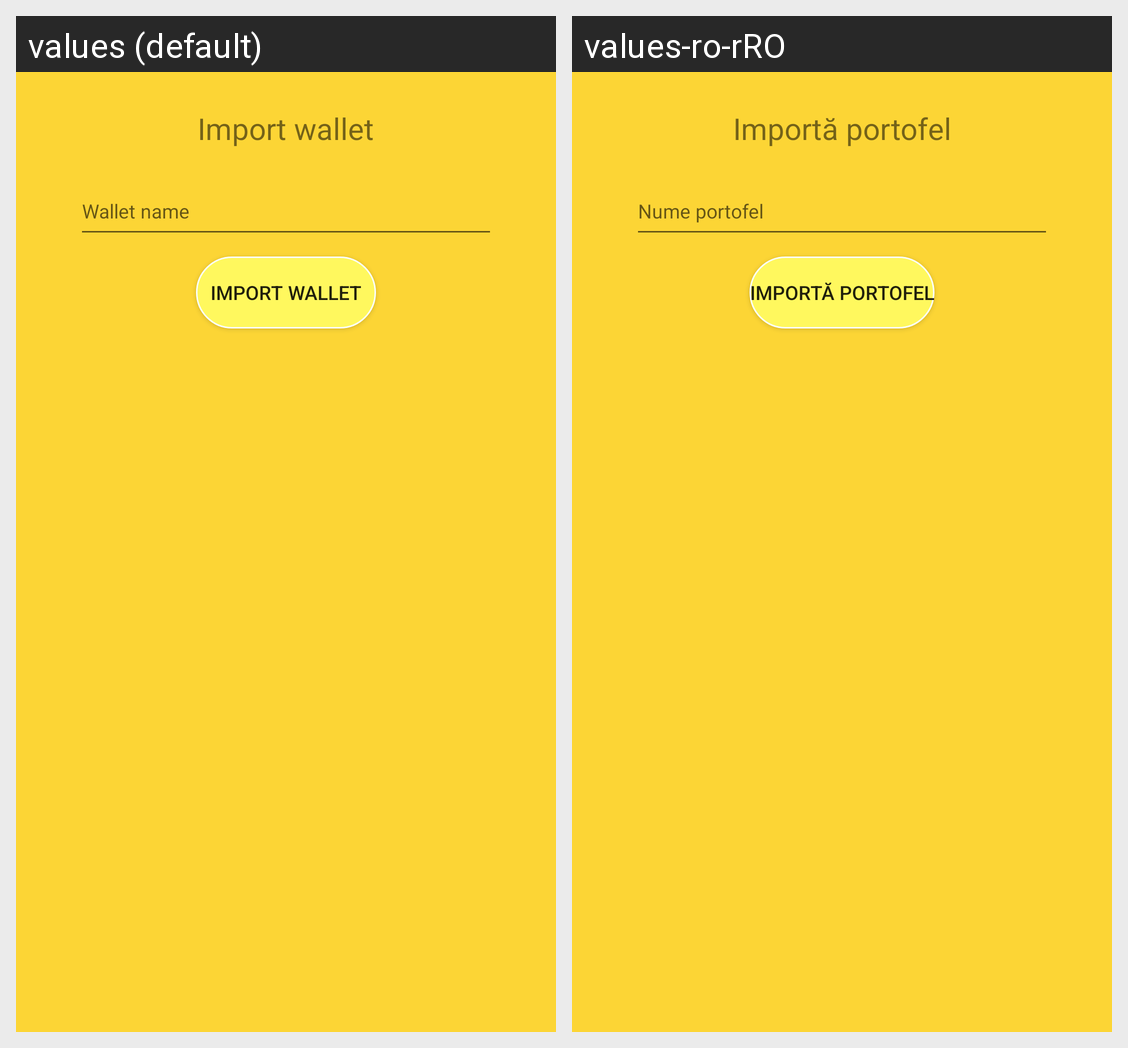

The same Android screen rendered under two of its app's locales, left to right. List the strings drawn on it with the default value and each locale's translation.
Android screen res/layout/fragment_import_wallet.xml rendered under 2 locales, left to right: values (default), values-ro-rRO. Device: Nexus 5 (rendered at 1080×1920; each locale shown at half size, 540×960, under a caption strip naming it); theme Theme.LyraWalletAndroid.
Strings drawn on this screen, with the default value and each locale's value (text and hints the layout hard-codes, and strings that could not be matched under every locale, appear in the picture but are not listed):

action_import_wallet_hint
  values: Wallet name
  values-ro-rRO: Nume portofel

action_import_wallet_short
  values: Import wallet
  values-ro-rRO: Importă portofel
